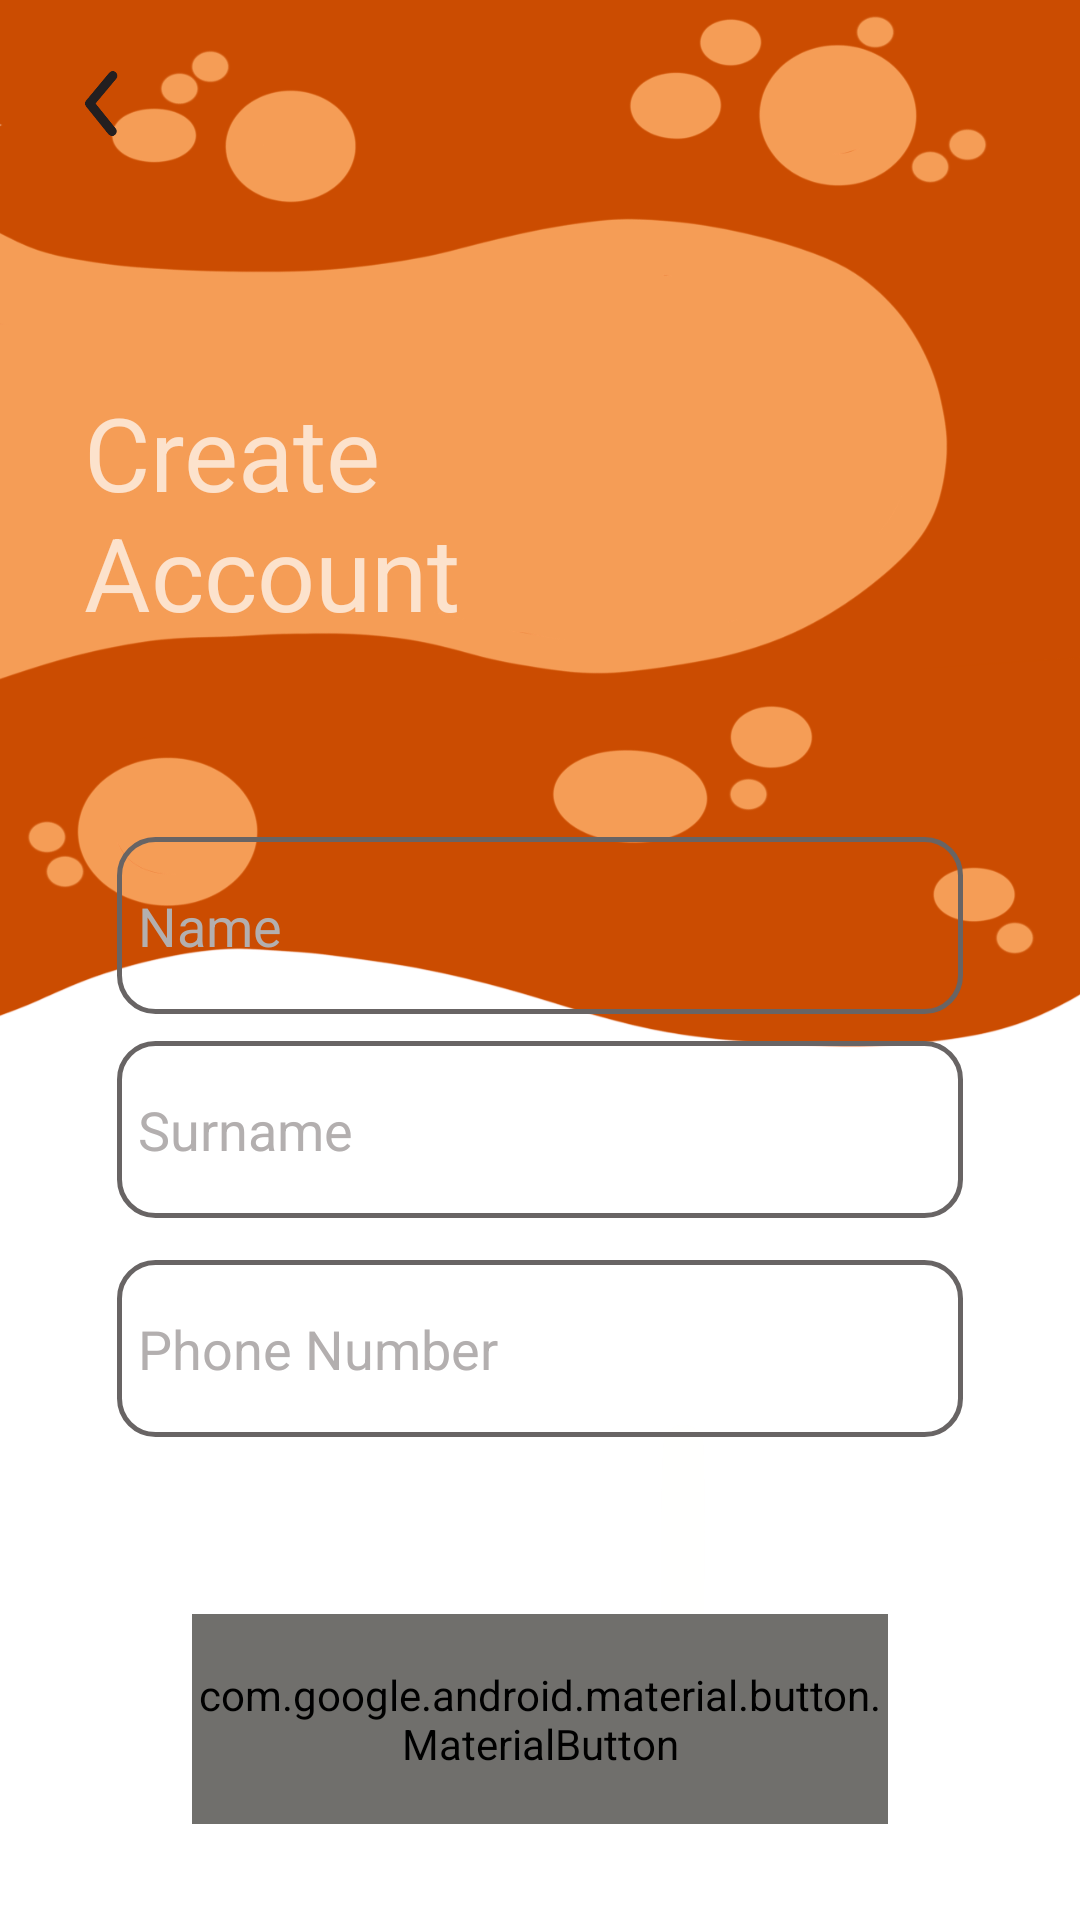

Layout XML and referenced resources for this Android screen:
<!-- AndroidManifest.xml: application theme Theme.CommUnity -->
<!-- res/layout/activity_customer_register.xml -->
<?xml version="1.0" encoding="utf-8"?>
<androidx.constraintlayout.widget.ConstraintLayout xmlns:android="http://schemas.android.com/apk/res/android"
    xmlns:app="http://schemas.android.com/apk/res-auto"
    xmlns:tools="http://schemas.android.com/tools"
    android:id="@+id/main"
    android:layout_width="match_parent"
    android:layout_height="match_parent"
    android:background="@drawable/registerbg"
    tools:context=".CustomerReg.CustomerRegisterActivity">


    <TextView
        android:id="@+id/textView5"
        android:layout_width="153dp"
        android:layout_height="114dp"
        android:layout_marginStart="28dp"
        android:layout_marginTop="128dp"
        android:text="Create Account"
        android:textSize="34sp"
        app:layout_constraintStart_toStartOf="parent"
        app:layout_constraintTop_toTopOf="parent" />

    <EditText
        android:id="@+id/edtPhoneNumber"
        android:layout_width="match_parent"
        android:layout_height="59dp"
        android:layout_marginStart="39dp"
        android:layout_marginEnd="39dp"
        android:layout_marginBottom="161dp"
        android:paddingStart="7dp"
        android:ems="10"
        android:hint="Phone Number"
        android:inputType="phone"
        android:textColor="#050505"
        android:textColorHint="#B3AFAF"
        android:background="@drawable/edittext_border_selector"
        app:layout_constraintBottom_toBottomOf="parent"
        app:layout_constraintEnd_toEndOf="parent"
        app:layout_constraintStart_toStartOf="parent" />

    <EditText
        android:id="@+id/edtSurname"
        android:layout_width="match_parent"
        android:layout_height="59dp"
        android:layout_marginStart="39dp"
        android:layout_marginEnd="39dp"
        android:layout_marginBottom="234dp"
        android:paddingStart="7dp"
        android:ems="10"
        android:hint="Surname"
        android:inputType="text"
        android:textColor="#050505"
        android:textColorHint="#B3AFAF"
        android:background="@drawable/edittext_border_selector"
        app:layout_constraintBottom_toBottomOf="parent"
        app:layout_constraintEnd_toEndOf="parent"
        app:layout_constraintStart_toStartOf="parent" />

    <EditText
        android:id="@+id/edtName"
        android:layout_width="match_parent"
        android:layout_height="59dp"
        android:layout_marginStart="39dp"
        android:layout_marginEnd="39dp"
        android:layout_marginBottom="302dp"
        android:paddingStart="7dp"
        android:ems="10"
        android:hint="Name"
        android:inputType="text"
        android:textColor="#050505"
        android:textColorHint="#B3AFAF"
        android:background="@drawable/edittext_border_selector"
        app:layout_constraintBottom_toBottomOf="parent"
        app:layout_constraintEnd_toEndOf="parent"
        app:layout_constraintStart_toStartOf="parent" />

    <FrameLayout
        android:id="@+id/fragmentContainer"
        android:layout_width="match_parent"
        android:layout_height="match_parent"
        app:layout_constraintBottom_toBottomOf="parent"
        app:layout_constraintEnd_toEndOf="parent"
        app:layout_constraintHorizontal_bias="0.0"
        app:layout_constraintStart_toStartOf="parent"
        app:layout_constraintTop_toTopOf="parent"
        app:layout_constraintVertical_bias="0.0">


    </FrameLayout>

    <com.google.android.material.button.MaterialButton
        android:id="@+id/btnLoginPage"
        android:layout_width="232dp"
        android:layout_height="70dp"
        android:layout_marginBottom="32dp"
        android:backgroundTint="#706F6C"
        android:text="Next"
        android:textColor="#FFFFFF"
        app:cornerRadius="15dp"
        app:layout_constraintBottom_toBottomOf="parent"
        app:layout_constraintEnd_toEndOf="parent"
        app:layout_constraintStart_toStartOf="parent" />

    <ImageView
        android:id="@+id/btnRegisterBack"
        android:layout_width="37dp"
        android:layout_height="37dp"
        android:layout_marginStart="16dp"
        android:layout_marginTop="16dp"
        app:layout_constraintStart_toStartOf="parent"
        app:layout_constraintTop_toTopOf="parent"
        app:srcCompat="@drawable/back_button" />


</androidx.constraintlayout.widget.ConstraintLayout>
<!-- resources referenced by this layout -->
<resources>
  <!-- drawable back_button (drawable) -->
  <vector xmlns:android="http://schemas.android.com/apk/res/android"
      android:width="24dp"
      android:height="24dp"
      android:viewportWidth="24"
      android:viewportHeight="24">
    <path
        android:pathData="m24,0l-0,24l-24,0l-0,-24z"
        android:strokeAlpha="0"
        android:fillColor="#fff"
        android:fillAlpha="0"/>
    <path
        android:pathData="m13.83,19a1,1 0,0 1,-0.78 -0.37l-4.83,-6a1,1 0,0 1,0 -1.27l5,-6a1,1 0,0 1,1.54 1.28l-4.47,5.36 4.32,5.36a1,1 0,0 1,-0.78 1.64z"
        android:fillColor="#231f20"/>
  </vector>
  <!-- drawable edittext_border_selector (drawable) -->
  <?xml version="1.0" encoding="utf-8"?>
  <selector xmlns:android="http://schemas.android.com/apk/res/android">
      <item android:drawable="@drawable/edittext_focused_border" android:state_focused="true" />
      <item android:drawable="@drawable/edittext_default_border" />
  </selector>
  <!-- drawable registerbg: png bitmap (drawable, 94618 bytes) -->
  <style name="Theme.CommUnity" parent="Base.Theme.CommUnity" />
  <!-- drawable edittext_focused_border (drawable) -->
  <?xml version="1.0" encoding="utf-8"?>
  <shape xmlns:android="http://schemas.android.com/apk/res/android">
      <solid android:color="@android:color/transparent" /> 
      <stroke
          android:width="1.5dp"
          android:color="#F59D56" /> 
      <corners android:radius="12dp" />
  </shape>
  <!-- drawable edittext_default_border (drawable) -->
  <?xml version="1.0" encoding="utf-8"?>
  <shape xmlns:android="http://schemas.android.com/apk/res/android">
      <solid android:color="@android:color/transparent" /> 
      <stroke
          android:width="1.5dp"
          android:color="#686464" /> 
      <corners android:radius="12dp" />
  </shape>
  <style name="Base.Theme.CommUnity" parent="Theme.AppCompat.NoActionBar">
          
          
      </style>
</resources>
